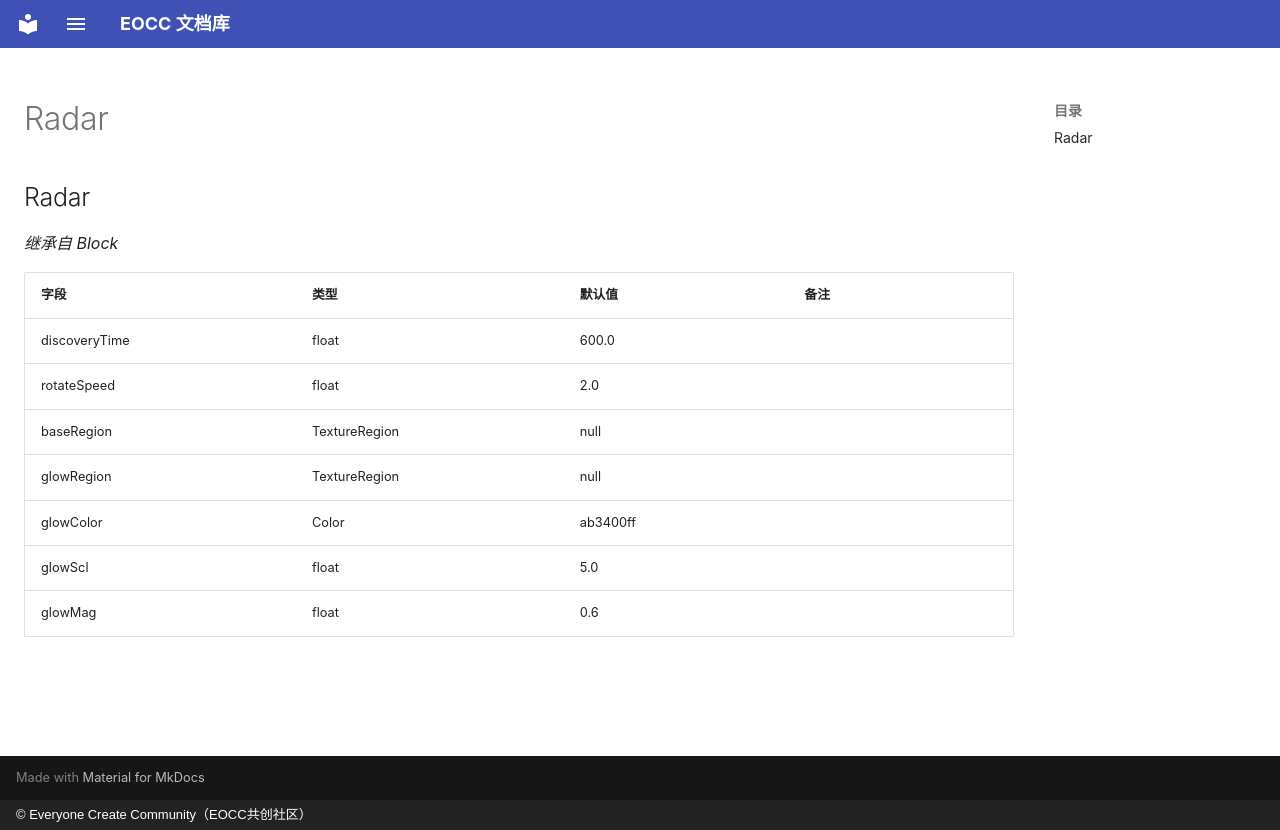

repository: eoccc/eoccc.github.io · page: wiki/mindustry/zh/Modding%20Classes/Radar/index.html · generator: mkdocs · copyright: © Everyone Create Community（EOCC共创社区）

# Radar

## Radar

*继承自 Block*

| 字段 | 类型 | 默认值 | 备注 |
|---|---|---|---|
| discoveryTime | float | 600.0 |  |
| rotateSpeed | float | 2.0 |  |
| baseRegion | TextureRegion | null |  |
| glowRegion | TextureRegion | null |  |
| glowColor | Color | ab3400ff |  |
| glowScl | float | 5.0 |  |
| glowMag | float | 0.6 |  |
